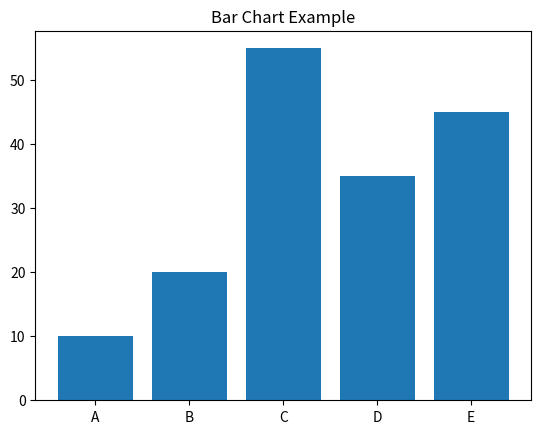

Write the Python code that produced this figure.
import matplotlib.pyplot as plt
x = ['A','B','C','D','E']
y = [10,20,55,35,45]

plt.bar(x,y)
plt.title('Bar Chart Example')
plt.show()
